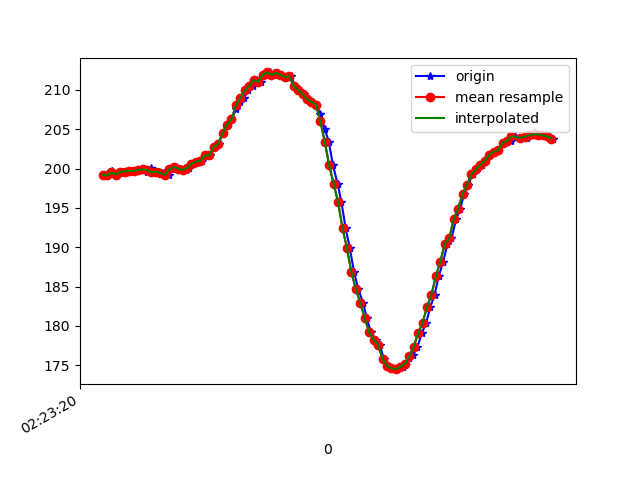

The data file committed next to this chart (first rows):
1617762200818, 457837498697412, 199.21875, -258.88672, -68.94531
1617762200824, 457837517956355, 199.1, -260.6, -69.14
1617762200842, 457837537642596, 199.7, -260, -68.75
1617762200848, 457837556504761, 199.3, -260, -68.46
1617762200867, 457837575611098, 199.2, -260, -68.26
1617762200888, 457837594686913, 199.6, -259.7, -68.07
1617762200906, 457837613823770, 199.6, -260.2, -68.75
1617762200926, 457837633387926, 199.7, -259.9, -69.14
1617762200946, 457837651914357, 199.7, -260.2, -68.26
1617762200966, 457837671234343, 199.8, -259.9, -68.07
1617762200984, 457837690349409, 199.9, -260.3, -67.87
1617762201000, 457837709577830, 199.5, -260.5, -68.26
1617762201019, 457837728623124, 200.1, -260.5, -67.38
1617762201038, 457837747546332, 199.5, -260.6, -68.36
1617762201056, 457837766622147, 199.6, -260.6, -68.65
1617762201075, 457837785667441, 199.4, -260.9, -69.34
1617762201099, 457837804682213, 199.2, -260.7, -67.68
1617762201113, 457837823819071, 199.9, -259.7, -68.36
1617762201132, 457837843047492, 200.2, -260.4, -69.04
1617762201151, 457837861879136, 200.0, -259.1, -66.99
1617762201174, 457837880954951, 199.8, -259.7, -68.65
1617762201189, 457837900091809, 200.1, -259.4, -67.97
1617762201208, 457837919137103, 200.6, -258.8, -66.99
1617762201227, 457837938090832, 200.9, -257.8, -66.99
1617762201249, 457837957075083, 201, -256.2, -66.21
1617762201265, 457837976181419, 201.7, -255.1, -66.21
1617762201285, 457837995196192, 201.7, -252.4, -64.75
1617762201304, 457838014210964, 202.7, -250.5, -63.57
1617762201323, 457838033286779, 203.1, -247.6, -61.72
1617762201341, 457838052301551, 204.5, -244.1, -59.18
1617762201360, 457838071346845, 205.6, -240.1, -55.08
1617762201380, 457838090453181, 206.2, -236.2, -50.49
1617762201402, 457838109467953, 207.6, -232.4, -46.48
1617762201419, 457838128513247, 208.4, -229.6, -42.87
1617762201437, 457838147589062, 209, -227.7, -37.6
1617762201456, 457838166664877, 210, -226.6, -32.62
1617762201478, 457838185710171, 210.4, -226, -28.42
1617762201494, 457838204755464, 211.2, -225.7, -25.59
1617762201513, 457838223770236, 211, -225.9, -22.36
1617762201532, 457838242876573, 211.9, -225.8, -18.16
1617762201552, 457838261982909, 212.2, -226.2, -15.43
1617762201570, 457838281028203, 211.9, -226.5, -12.01
1617762201589, 457838300073496, 212.1, -227.3, -10.45
1617762201608, 457838319057747, 211.9, -227.4, -8.887
1617762201630, 457838338560860, 211.6, -227.2, -8.398
1617762201647, 457838357148334, 211.7, -227.2, -8.887
1617762201666, 457838376193628, 210.5, -226.3, -8.789
1617762201684, 457838395177879, 210, -226.5, -11.52
1617762201707, 457838414253694, 209.5, -226, -11.62
1617762201723, 457838433329509, 208.8, -225.2, -12.7
1617762201742, 457838452344281, 208.5, -224.9, -12.01
1617762201761, 457838471359053, 208.1, -224.8, -11.91
1617762201780, 457838490373826, 206.9, -225.2, -12.4
1617762201799, 457838509419119, 205.1, -224.4, -11.04
1617762201818, 457838528464413, 203.4, -224.7, -11.23
1617762201837, 457838547509707, 200.4, -223.4, -9.961
1617762201858, 457838566524479, 198, -223.3, -10.64
1617762201875, 457838585539251, 195.7, -223.3, -11.52
1617762201894, 457838604523502, 192.4, -222.5, -12.7
1617762201913, 457838623690881, 189.8, -222.5, -14.84
1617762201932, 457838642705653, 186.8, -222.5, -17.87
... 47 more rows
